Run: headless pygame with SDL's dummy video driver; simulated clock (each Clock.tick advances the game by its frame time, no real sleeping); random seed 0; keys injected as events and as key.get_pressed() state; mouse plan: one left click at the window centre at the start of phase 2, then a move to the lower-right quarter at the start of phase 3.
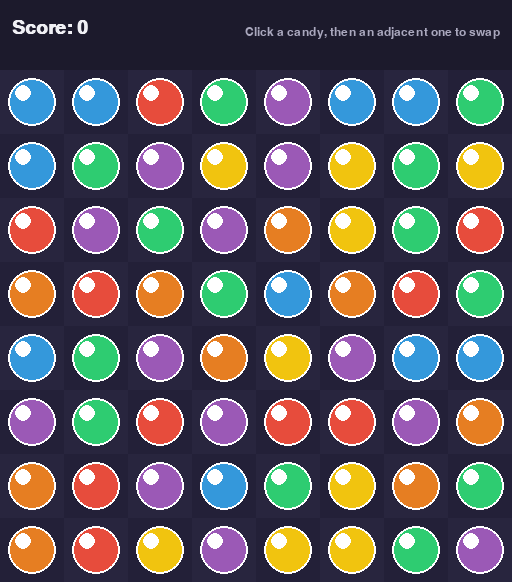
Frame 1 of 4 · flips 1–60 · no input
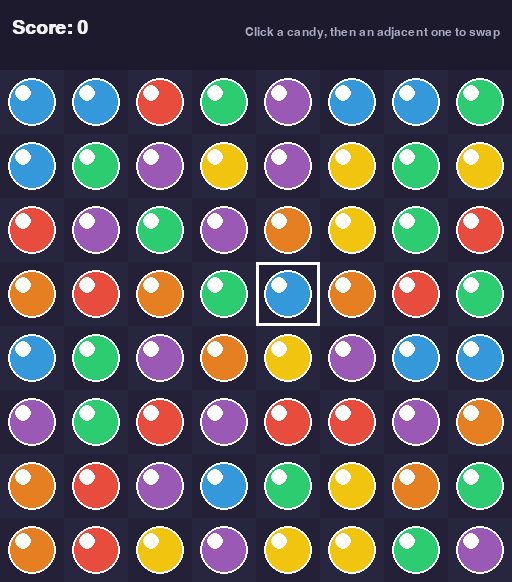
Frame 2 of 4 · flips 61–180 · clicked the window centre · tapped SPACE, RETURN · held RIGHT (→), D
Frame 3 of 4 · flips 181–300 · moved the mouse to the lower-right quarter · held DOWN (↓), S · screen unchanged from frame 2, image omitted
Frame 4 of 4 · flips 301–420 · held LEFT (←), A, UP (↑), W · screen unchanged from frame 3, image omitted

The pygame program that drew these frames:

"""
Candy Crush-like match-3 game.

Run locally with:
    pip install pygame
    python candy_crush.py

Controls:
    Click a candy, then click an orthogonally adjacent candy to swap them.
    Matching 3+ candies in a row/column pops them (with an animation) and
    awards points. Invalid swaps animate back to their original spot.
"""

import random
import sys

import pygame

# ---------------------------------------------------------------------------
# Config
# ---------------------------------------------------------------------------

ROWS, COLS = 8, 8
CELL = 64
MARGIN_TOP = 70
PADDING = 8
WIDTH = COLS * CELL
HEIGHT = ROWS * CELL + MARGIN_TOP
FPS = 60

SWAP_DURATION = 0.16   # seconds for a swap tween
POP_DURATION = 0.22    # seconds for the pop/shrink animation
GRAVITY = 2600.0       # pixels / s^2 for falling candies

BG_COLOR = (28, 26, 44)
GRID_COLOR_A = (40, 37, 62)
GRID_COLOR_B = (35, 32, 56)
SELECT_COLOR = (255, 255, 255)
TEXT_COLOR = (240, 240, 245)

COLORS = [
    (231, 76, 60),    # red
    (241, 196, 15),   # yellow
    (46, 204, 113),   # green
    (52, 152, 219),   # blue
    (155, 89, 182),   # purple
    (230, 126, 34),   # orange
]

N_COLORS = len(COLORS)


def cell_pos(row, col):
    """Top-left pixel position of a grid cell."""
    return col * CELL, MARGIN_TOP + row * CELL


def cell_center(row, col):
    x, y = cell_pos(row, col)
    return x + CELL / 2, y + CELL / 2


# ---------------------------------------------------------------------------
# Candy
# ---------------------------------------------------------------------------

class Candy:
    __slots__ = ("color", "row", "col", "x", "y", "scale", "vy", "popping",
                 "pop_t", "settled")

    def __init__(self, color, row, col, spawn_y=None):
        self.color = color
        self.row = row
        self.col = col
        x, y = cell_pos(row, col)
        self.x = float(x)
        self.y = float(spawn_y if spawn_y is not None else y)
        self.scale = 1.0
        self.vy = 0.0
        self.popping = False
        self.pop_t = 0.0
        self.settled = False

    def target_xy(self):
        return cell_pos(self.row, self.col)

    def draw(self, surf):
        cx = self.x + CELL / 2
        cy = self.y + CELL / 2
        radius = (CELL / 2 - PADDING) * self.scale
        if radius <= 0:
            return
        r, g, b = COLORS[self.color]
        pygame.draw.circle(surf, (r, g, b), (int(cx), int(cy)), int(radius))
        pygame.draw.circle(surf, (255, 255, 255), (int(cx), int(cy)),
                            int(radius), max(1, int(radius * 0.12)))
        # a soft highlight to make the candy look glossy
        hl_r = max(2, int(radius * 0.35))
        pygame.draw.circle(
            surf, (255, 255, 255),
            (int(cx - radius * 0.35), int(cy - radius * 0.35)), hl_r,
        )


# ---------------------------------------------------------------------------
# Board helpers
# ---------------------------------------------------------------------------

def random_color(exclude=()):
    choices = [c for c in range(N_COLORS) if c not in exclude]
    return random.choice(choices)


def make_board():
    grid = [[None for _ in range(COLS)] for _ in range(ROWS)]
    for r in range(ROWS):
        for c in range(COLS):
            exclude = set()
            if c >= 2 and grid[r][c - 1].color == grid[r][c - 2].color:
                exclude.add(grid[r][c - 1].color)
            if r >= 2 and grid[r - 1][c].color == grid[r - 2][c].color:
                exclude.add(grid[r - 1][c].color)
            color = random_color(exclude)
            grid[r][c] = Candy(color, r, c)
    return grid


def find_matches(grid):
    """Return a set of (row, col) positions that are part of a run of 3+."""
    matched = set()

    for r in range(ROWS):
        run = [0]
        for c in range(1, COLS + 1):
            same = (c < COLS and grid[r][c] is not None and grid[r][c - 1] is not None
                    and grid[r][c].color == grid[r][c - 1].color)
            if same:
                run.append(c)
            else:
                if len(run) >= 3:
                    matched.update((r, k) for k in run)
                run = [c] if c < COLS else []

    for c in range(COLS):
        run = [0]
        for r in range(1, ROWS + 1):
            same = (r < ROWS and grid[r][c] is not None and grid[r - 1][c] is not None
                    and grid[r][c].color == grid[r - 1][c].color)
            if same:
                run.append(r)
            else:
                if len(run) >= 3:
                    matched.update((k, c) for k in run)
                run = [r] if r < ROWS else []

    return matched


def has_valid_move(grid):
    """Check whether any adjacent swap would produce a match."""
    for r in range(ROWS):
        for c in range(COLS):
            for dr, dc in ((0, 1), (1, 0)):
                nr, nc = r + dr, c + dc
                if nr >= ROWS or nc >= COLS:
                    continue
                colors = [[cell.color for cell in row] for row in grid]
                colors[r][c], colors[nr][nc] = colors[nr][nc], colors[r][c]
                if has_match_colors(colors):
                    return True
    return False


def has_match_colors(colors):
    for r in range(ROWS):
        for c in range(COLS - 2):
            if colors[r][c] == colors[r][c + 1] == colors[r][c + 2]:
                return True
    for c in range(COLS):
        for r in range(ROWS - 2):
            if colors[r][c] == colors[r + 1][c] == colors[r + 2][c]:
                return True
    return False


# ---------------------------------------------------------------------------
# Game
# ---------------------------------------------------------------------------

class Game:
    IDLE = "idle"
    SWAPPING = "swapping"
    POPPING = "popping"
    FALLING = "falling"

    def __init__(self):
        self.grid = make_board()
        while not has_valid_move(self.grid):
            self.grid = make_board()

        self.state = Game.IDLE
        self.selected = None
        self.timer = 0.0
        self.combo = 0
        self.score = 0

        self.pending_swap = None   # (r1, c1, r2, c2)
        self.swap_start = {}
        self.swap_is_trial = True
        self.popping_cells = []

        self.font = pygame.font.SysFont("arial", 28, bold=True)
        self.small_font = pygame.font.SysFont("arial", 18)

    # -- input -------------------------------------------------------------

    def handle_click(self, pos):
        if self.state != Game.IDLE:
            return
        x, y = pos
        if y < MARGIN_TOP:
            return
        col = x // CELL
        row = (y - MARGIN_TOP) // CELL
        if not (0 <= row < ROWS and 0 <= col < COLS):
            return

        if self.selected is None:
            self.selected = (row, col)
            return

        sr, sc = self.selected
        if (sr, sc) == (row, col):
            self.selected = None
            return

        if abs(sr - row) + abs(sc - col) == 1:
            self.start_swap(sr, sc, row, col, trial=True)
            self.selected = None
        else:
            self.selected = (row, col)

    # -- state transitions ---------------------------------------------------

    def start_swap(self, r1, c1, r2, c2, trial):
        a, b = self.grid[r1][c1], self.grid[r2][c2]
        self.grid[r1][c1], self.grid[r2][c2] = b, a
        a.row, a.col = r2, c2
        b.row, b.col = r1, c1
        self.pending_swap = (r1, c1, r2, c2)
        self.swap_start = {
            (r2, c2): (a.x, a.y),
            (r1, c1): (b.x, b.y),
        }
        self.swap_is_trial = trial
        self.state = Game.SWAPPING
        self.timer = 0.0

    def begin_pop(self, matched):
        self.combo += 1
        self.score += len(matched) * 10 * self.combo
        self.popping_cells = list(matched)
        for (r, c) in matched:
            candy = self.grid[r][c]
            if candy is not None:
                candy.popping = True
                candy.pop_t = 0.0
        self.state = Game.POPPING
        self.timer = 0.0

    def begin_fall(self):
        for c in range(COLS):
            column = [self.grid[r][c] for r in range(ROWS) if self.grid[r][c] is not None]
            missing = ROWS - len(column)

            new_column = [None] * ROWS
            write_row = ROWS - 1
            for candy in reversed(column):
                candy.row = write_row
                candy.col = c
                candy.settled = False
                new_column[write_row] = candy
                write_row -= 1

            for i in range(missing):
                row = write_row
                color = random_color()
                spawn_y = MARGIN_TOP - (missing - i) * CELL
                candy = Candy(color, row, c, spawn_y=spawn_y)
                candy.vy = 0.0
                new_column[row] = candy
                write_row -= 1

            for r in range(ROWS):
                self.grid[r][c] = new_column[r]

        self.state = Game.FALLING
        self.timer = 0.0

    # -- update --------------------------------------------------------------

    def update(self, dt):
        if self.state == Game.SWAPPING:
            self.update_swapping(dt)
        elif self.state == Game.POPPING:
            self.update_popping(dt)
        elif self.state == Game.FALLING:
            self.update_falling(dt)

    def update_swapping(self, dt):
        self.timer += dt
        t = min(1.0, self.timer / SWAP_DURATION)
        eased = 1 - (1 - t) ** 2  # ease-out
        for (r, c) in ((self.pending_swap[0], self.pending_swap[1]),
                       (self.pending_swap[2], self.pending_swap[3])):
            candy = self.grid[r][c]
            tx, ty = candy.target_xy()
            sx, sy = self.swap_start[(r, c)]
            candy.x = sx + (tx - sx) * eased
            candy.y = sy + (ty - sy) * eased

        if t >= 1.0:
            for (r, c) in ((self.pending_swap[0], self.pending_swap[1]),
                           (self.pending_swap[2], self.pending_swap[3])):
                candy = self.grid[r][c]
                candy.x, candy.y = candy.target_xy()

            matched = find_matches(self.grid)
            if matched:
                self.combo = 0
                self.begin_pop(matched)
            elif self.swap_is_trial:
                r1, c1, r2, c2 = self.pending_swap
                self.start_swap(r1, c1, r2, c2, trial=False)
            else:
                self.state = Game.IDLE
                self.pending_swap = None

    def update_popping(self, dt):
        self.timer += dt
        for (r, c) in self.popping_cells:
            candy = self.grid[r][c]
            if candy is None:
                continue
            candy.pop_t = min(1.0, self.timer / POP_DURATION)
            candy.scale = max(0.0, 1.0 - candy.pop_t)

        if self.timer >= POP_DURATION:
            for (r, c) in self.popping_cells:
                self.grid[r][c] = None
            self.popping_cells = []
            self.begin_fall()

    def update_falling(self, dt):
        all_settled = True
        for c in range(COLS):
            for r in range(ROWS):
                candy = self.grid[r][c]
                if candy is None:
                    continue
                tx, ty = candy.target_xy()
                if candy.y < ty:
                    candy.vy += GRAVITY * dt
                    candy.y += candy.vy * dt
                    if candy.y >= ty:
                        candy.y = ty
                        candy.vy = 0.0
                        candy.settled = True
                    else:
                        all_settled = False
                else:
                    candy.y = ty
                    candy.settled = True
                candy.x = tx

        if all_settled:
            matched = find_matches(self.grid)
            if matched:
                self.begin_pop(matched)
            else:
                self.combo = 0
                if not has_valid_move(self.grid):
                    self.reshuffle()
                self.state = Game.IDLE

    def reshuffle(self):
        colors = [candy.color for row in self.grid for candy in row]
        random.shuffle(colors)
        i = 0
        for r in range(ROWS):
            for c in range(COLS):
                self.grid[r][c].color = colors[i]
                i += 1
        while not has_valid_move(self.grid) or find_matches(self.grid):
            colors = [candy.color for row in self.grid for candy in row]
            random.shuffle(colors)
            i = 0
            for r in range(ROWS):
                for c in range(COLS):
                    self.grid[r][c].color = colors[i]
                    i += 1

    # -- draw ------------------------------------------------------------

    def draw(self, surf):
        surf.fill(BG_COLOR)

        for r in range(ROWS):
            for c in range(COLS):
                x, y = cell_pos(r, c)
                color = GRID_COLOR_A if (r + c) % 2 == 0 else GRID_COLOR_B
                pygame.draw.rect(surf, color, (x, y, CELL, CELL))

        if self.selected is not None and self.state == Game.IDLE:
            r, c = self.selected
            x, y = cell_pos(r, c)
            pygame.draw.rect(surf, SELECT_COLOR, (x, y, CELL, CELL), 3)

        for r in range(ROWS):
            for c in range(COLS):
                candy = self.grid[r][c]
                if candy is not None:
                    candy.draw(surf)

        score_text = self.font.render(f"Score: {self.score}", True, TEXT_COLOR)
        surf.blit(score_text, (12, 18))

        hint = self.small_font.render(
            "Click a candy, then an adjacent one to swap", True, (170, 168, 190))
        surf.blit(hint, (WIDTH - hint.get_width() - 12, 26))


# ---------------------------------------------------------------------------
# Main loop
# ---------------------------------------------------------------------------

def main():
    pygame.init()
    pygame.display.set_caption("Candy Crush-like")
    screen = pygame.display.set_mode((WIDTH, HEIGHT))
    clock = pygame.time.Clock()

    game = Game()

    running = True
    while running:
        dt = clock.tick(FPS) / 1000.0
        for event in pygame.event.get():
            if event.type == pygame.QUIT:
                running = False
            elif event.type == pygame.MOUSEBUTTONDOWN and event.button == 1:
                game.handle_click(event.pos)
            elif event.type == pygame.KEYDOWN and event.key == pygame.K_r:
                game = Game()

        game.update(dt)
        game.draw(screen)
        pygame.display.flip()

    pygame.quit()
    sys.exit()


if __name__ == "__main__":
    main()
